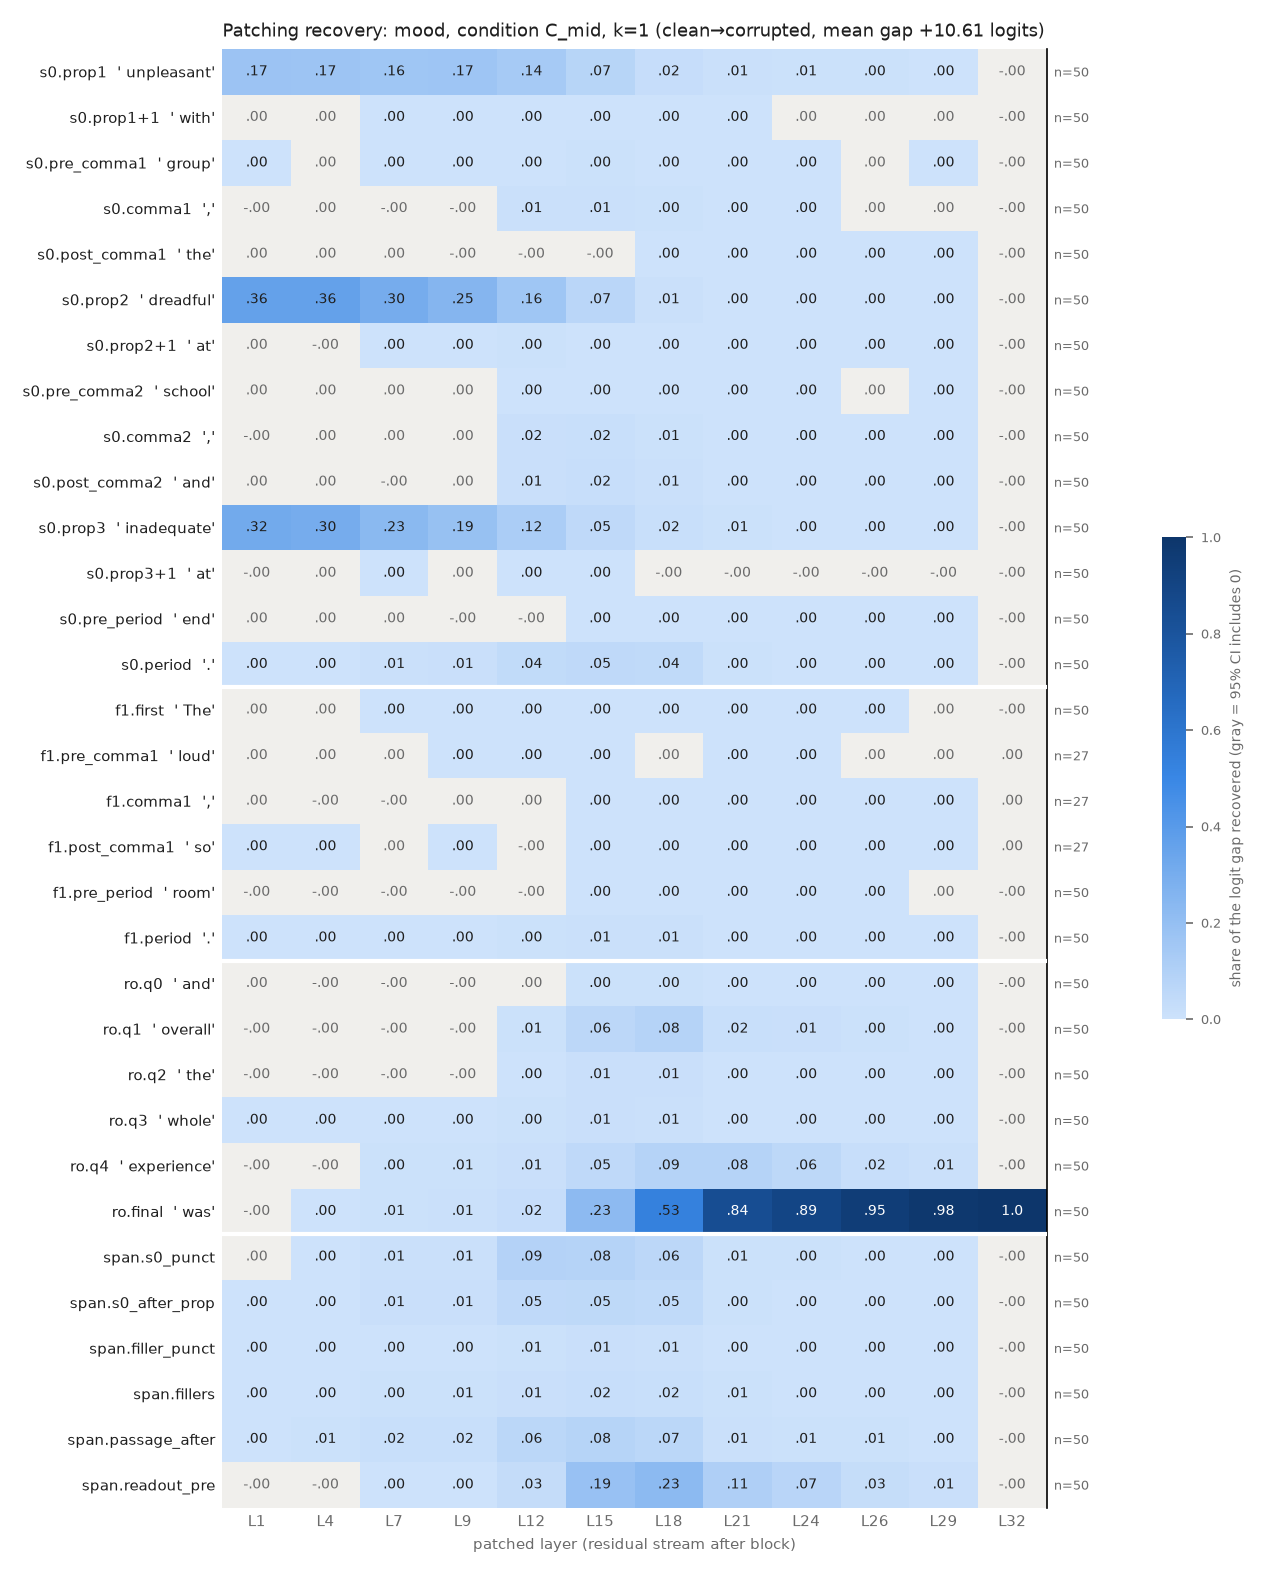

The file beside this chart, header and first rows:
row, example, layer, recovery, ci_lo, ci_hi, n_pairs
s0.prop1, unpleasant, 1, 0.1721, 0.1506, 0.193, 50
s0.prop1, unpleasant, 4, 0.1713, 0.1495, 0.1924, 50
s0.prop1, unpleasant, 7, 0.1636, 0.141, 0.1853, 50
s0.prop1, unpleasant, 9, 0.1676, 0.1442, 0.1911, 50
s0.prop1, unpleasant, 12, 0.1404, 0.1198, 0.1613, 50
s0.prop1, unpleasant, 15, 0.07474, 0.06439, 0.08497, 50
s0.prop1, unpleasant, 18, 0.02353, 0.01941, 0.02795, 50
s0.prop1, unpleasant, 21, 0.01099, 0.007856, 0.0144, 50
s0.prop1, unpleasant, 24, 0.005526, 0.003763, 0.007487, 50
s0.prop1, unpleasant, 26, 0.004745, 0.003158, 0.006525, 50
s0.prop1, unpleasant, 29, 0.0003575, 0.0001665, 0.0005538, 50
s0.prop1, unpleasant, 32, -1.8609945293935102e-07, -1.8418475868583763e-06, 1.5443680759389427e-06, 50
s0.prop1+1, with, 1, 0.0001017, -0.0001015, 0.0003178, 50
s0.prop1+1, with, 4, 0.0001253, -0.0006864, 0.0009844, 50
s0.prop1+1, with, 7, 0.001915, 0.0008164, 0.003183, 50
s0.prop1+1, with, 9, 0.001415, 0.0004552, 0.002463, 50
s0.prop1+1, with, 12, 0.003281, 0.002292, 0.004343, 50
s0.prop1+1, with, 15, 0.002502, 0.001922, 0.003096, 50
s0.prop1+1, with, 18, 0.0006652, 0.00045, 0.0008937, 50
s0.prop1+1, with, 21, 0.0001266, 2.5315632434183494e-05, 0.0002396, 50
s0.prop1+1, with, 24, 3.460910405967757e-05, -1.3055834363831956e-05, 8.708327282446017e-05, 50
s0.prop1+1, with, 26, 2.699970420615744e-05, -1.7318137064336707e-05, 7.548631244290517e-05, 50
s0.prop1+1, with, 29, 2.2693344884517386e-05, -1.0001716425368503e-05, 6.273242559857946e-05, 50
s0.prop1+1, with, 32, -1.8609945293935102e-07, -1.9197826589545407e-06, 1.5768017304048043e-06, 50
s0.pre_comma1, group, 1, 0.0001971, 4.0373990836785423e-05, 0.0003667, 50
s0.pre_comma1, group, 4, 0.000538, -5.319232010553467e-05, 0.001129, 50
s0.pre_comma1, group, 7, 0.001386, 0.0006531, 0.002138, 50
s0.pre_comma1, group, 9, 0.001594, 0.0007566, 0.002434, 50
s0.pre_comma1, group, 12, 0.002348, 0.001516, 0.003206, 50
s0.pre_comma1, group, 15, 0.004572, 0.003315, 0.006096, 50
s0.pre_comma1, group, 18, 0.001305, 0.0008377, 0.00185, 50
s0.pre_comma1, group, 21, 0.0007953, 0.000518, 0.001153, 50
s0.pre_comma1, group, 24, 0.0001027, 5.474343018495983e-05, 0.000153, 50
s0.pre_comma1, group, 26, 2.732605252218152e-05, -9.507148242314043e-06, 6.607817265245249e-05, 50
s0.pre_comma1, group, 29, 3.734125979630892e-05, 5.098277659117798e-06, 7.522809346139125e-05, 50
s0.pre_comma1, group, 32, -1.8609945293935102e-07, -1.8925493718922826e-06, 1.517740849221003e-06, 50
s0.comma1, ,, 1, -1.1842937650096961e-05, -9.79377766980835e-05, 6.69859672556814e-05, 50
s0.comma1, ,, 4, 0.0001584, -0.0004954, 0.0008266, 50
s0.comma1, ,, 7, -0.0006259, -0.001657, 0.0004126, 50
s0.comma1, ,, 9, -0.003616, -0.005648, -0.001914, 50
s0.comma1, ,, 12, 0.008399, 0.004981, 0.01232, 50
s0.comma1, ,, 15, 0.009736, 0.006873, 0.01276, 50
s0.comma1, ,, 18, 0.004871, 0.004173, 0.00561, 50
s0.comma1, ,, 21, 0.000477, 0.0003413, 0.0006059, 50
s0.comma1, ,, 24, 0.0001809, 3.937530390125276e-05, 0.0003011, 50
s0.comma1, ,, 26, 0.0001169, -6.308538017329017e-06, 0.0002258, 50
s0.comma1, ,, 29, 2.662211111323702e-05, -5.5366682070326764e-05, 0.0001023, 50
s0.comma1, ,, 32, -1.8609945293935102e-07, -1.8607687892869076e-06, 1.4552656685935093e-06, 50
s0.post_comma1, the, 1, 7.225513542384369e-06, -2.64707474922251e-05, 4.5900509621149484e-05, 50
s0.post_comma1, the, 4, 2.9556548863932873e-05, -9.098867411891575e-05, 0.0001655, 50
s0.post_comma1, the, 7, 0.0001879, -0.0001637, 0.0005243, 50
s0.post_comma1, the, 9, -0.0009827, -0.001414, -0.0005954, 50
s0.post_comma1, the, 12, -0.0009244, -0.001243, -0.0006499, 50
s0.post_comma1, the, 15, -0.001111, -0.001509, -0.0007244, 50
s0.post_comma1, the, 18, 0.0006765, 0.000534, 0.0008137, 50
s0.post_comma1, the, 21, 0.0001578, 5.870953560826214e-05, 0.0002466, 50
s0.post_comma1, the, 24, 0.0001542, 9.684286402989608e-05, 0.0002111, 50
s0.post_comma1, the, 26, 0.0001266, 7.854419055955674e-05, 0.0001799, 50
s0.post_comma1, the, 29, 4.903945342745305e-05, 7.426249935199191e-06, 9.661179578312217e-05, 50
s0.post_comma1, the, 32, -1.8609945293935102e-07, -1.863520296624588e-06, 1.516816159865009e-06, 50
... 324 more rows
